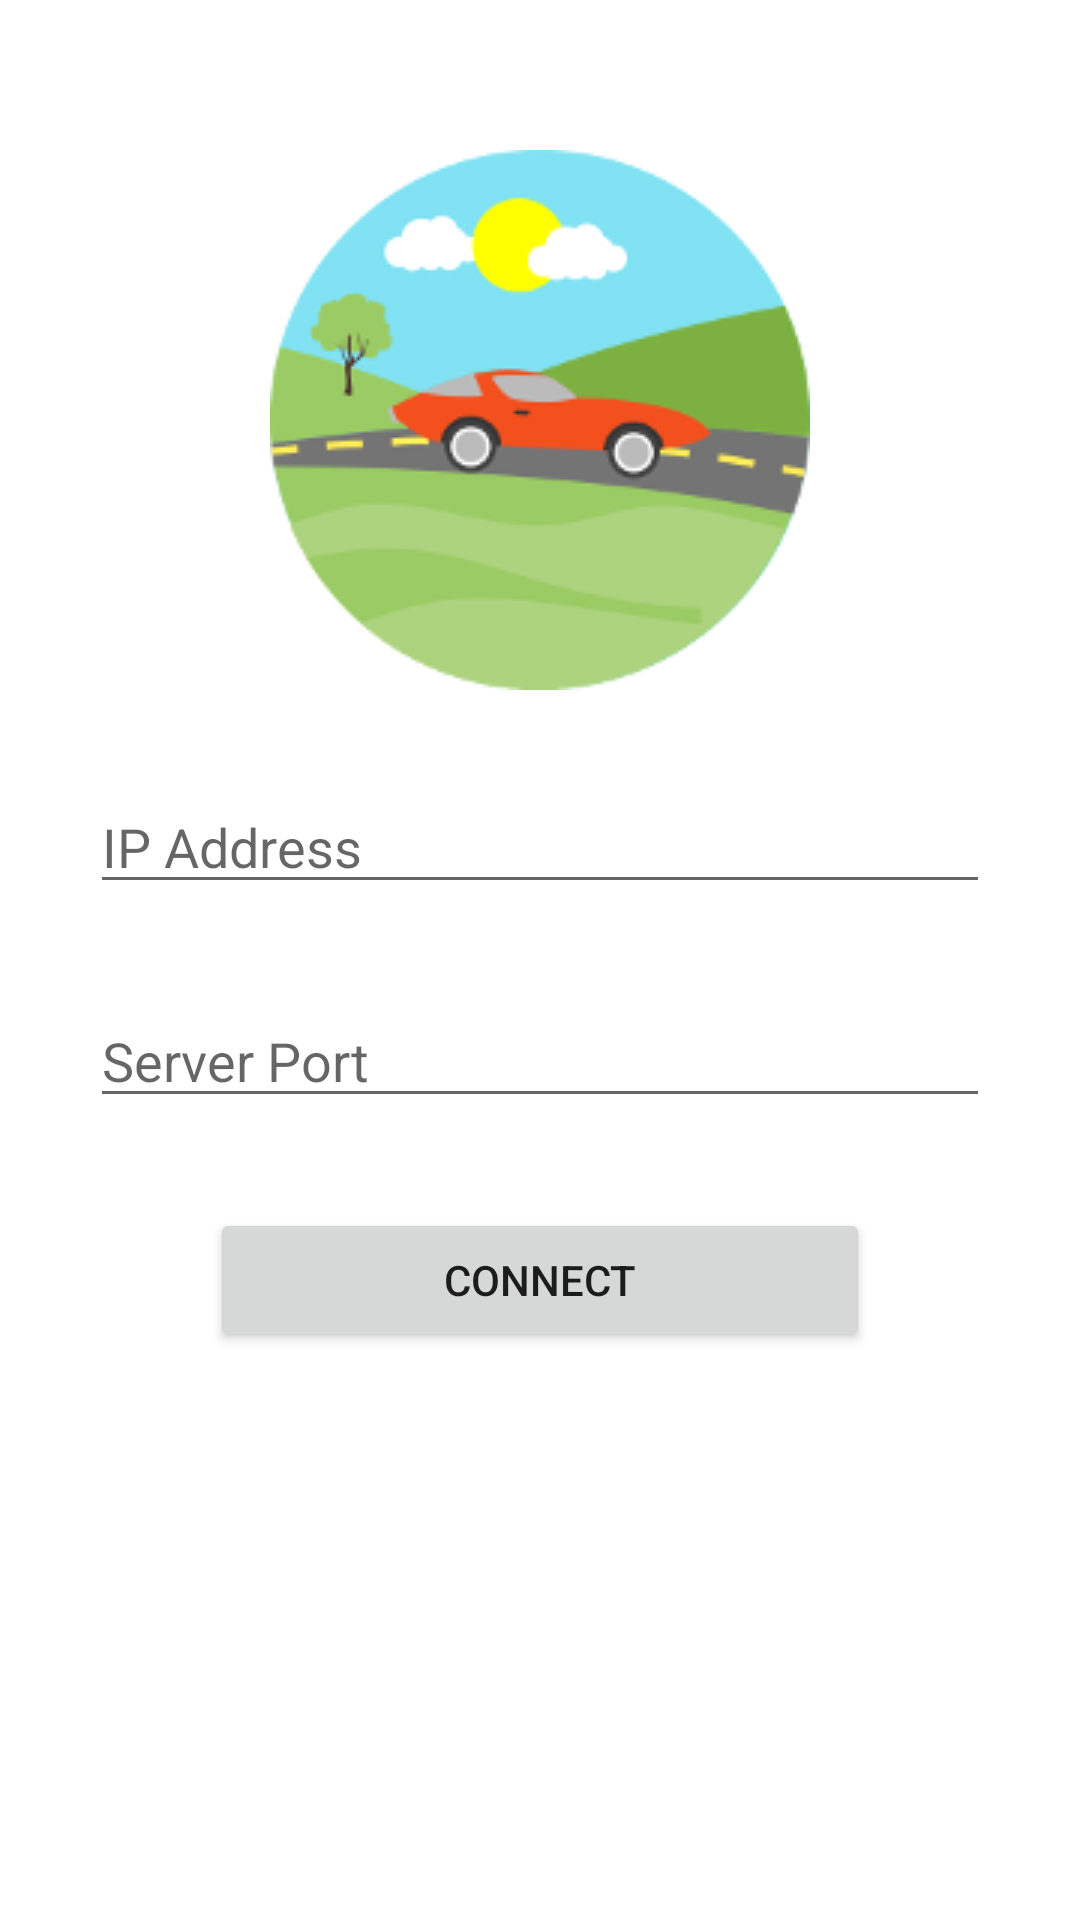

Layout XML and referenced resources for this Android screen:
<!-- AndroidManifest.xml: application theme AppTheme -->
<!-- res/layout/activity_login.xml -->
<?xml version="1.0" encoding="utf-8"?>
<LinearLayout xmlns:android="http://schemas.android.com/apk/res/android"
    xmlns:app="http://schemas.android.com/apk/res-auto"
    xmlns:tools="http://schemas.android.com/tools"
    android:layout_width="match_parent"
    android:layout_height="match_parent"
    android:orientation="vertical"
    tools:context="com.example.song.iot.LoginActivity">


    <ImageView
        android:id="@+id/imageView2"
        android:layout_width="match_parent"
        android:layout_height="wrap_content"
        android:layout_marginTop="50dp"
        app:srcCompat="@drawable/car_logo" />

    <EditText
        android:id="@+id/ip_edit"

        android:layout_width="match_parent"
        android:layout_height="wrap_content"
        android:layout_marginLeft="30dp"
        android:layout_marginRight="30dp"
        android:layout_marginTop="30dp"
        android:ems="10"
        android:hint="IP Address"
        android:inputType="textPersonName" />

    <EditText
        android:id="@+id/port_edit"

        android:layout_width="match_parent"
        android:layout_height="wrap_content"
        android:layout_marginLeft="30dp"
        android:layout_marginRight="30dp"
        android:layout_marginTop="30dp"
        android:ems="10"
        android:hint="Server Port"
        android:inputType="textPersonName" />

    <Button
        android:id="@+id/conn_btn"
        android:layout_width="match_parent"
        android:layout_height="wrap_content"
        android:layout_marginLeft="70dp"
        android:layout_marginRight="70dp"
        android:layout_marginTop="30dp"
        android:text="Connect" />
</LinearLayout>
<!-- resources referenced by this layout -->
<resources>
  <!-- drawable car_logo: png bitmap (drawable, 15850 bytes) -->
</resources>
